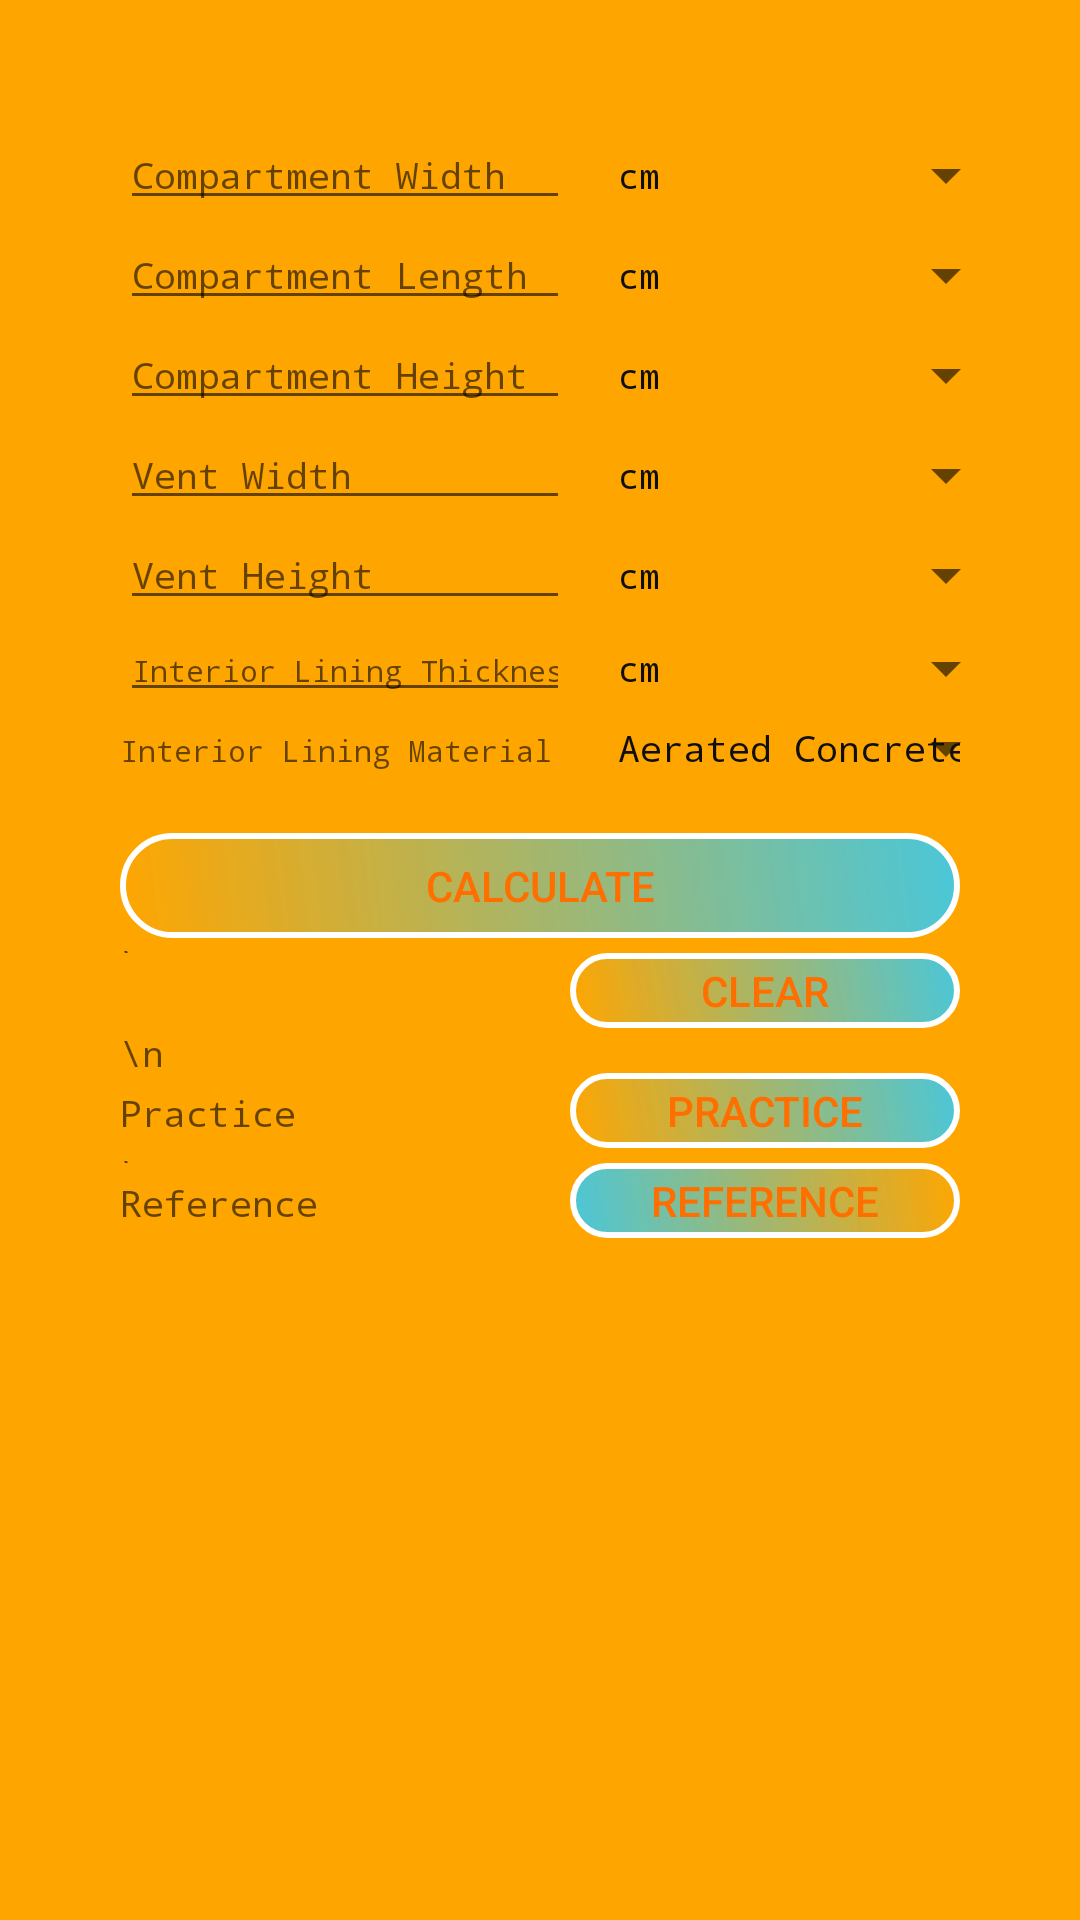

Write the Android layout XML for this screen, with the resource values it uses.
<!-- AndroidManifest.xml: application theme AppTheme -->
<!-- res/layout/activity_flashover.xml -->
<?xml version="1.0" encoding="utf-8"?>

<RelativeLayout xmlns:android="http://schemas.android.com/apk/res/android"
    xmlns:tools="http://schemas.android.com/tools"
    android:id="@+id/activity_flashover"
    android:layout_width="match_parent"
    android:layout_height="match_parent"
    android:padding="40dp"
    tools:context="com.teamlanka.firecalc.activities.FlashoverActivity">

    
    <ScrollView
        android:layout_width="match_parent"
        android:layout_height="wrap_content"
        android:layout_marginBottom="5dp">

        <TableLayout xmlns:android="http://schemas.android.com/apk/res/android"
            android:layout_width="match_parent"
            android:layout_height="match_parent"
            android:stretchColumns="1">

            <TableRow>

                <EditText
                    android:id="@+id/compartmentWidth"
                    android:layout_width="150dp"
                    android:layout_height="wrap_content"
                    android:hint="Compartment Width"
                    android:inputType="numberDecimal"

                    android:textColor="@color/colorPrimaryDark"
                    android:textAppearance="@style/textfont12" />

                <Spinner
                    android:id="@+id/spinnerCompartmentWidth"
                    android:layout_width="fill_parent"
                    android:layout_height="wrap_content"
                    android:drawSelectorOnTop="true"
                    android:entries="@array/lengths"
                    android:theme="@style/mySpinnerItemStyle" />
            </TableRow>

            <TableRow>

                <EditText
                    android:id="@+id/compartmentLength"
                    android:layout_width="150dp"
                    android:layout_height="wrap_content"
                    android:hint="Compartment Length"
                    android:inputType="numberDecimal"

                    android:textAppearance="@style/textfont12" />

                <Spinner
                    android:id="@+id/spinnerCompartmentLength"
                    android:layout_width="fill_parent"
                    android:layout_height="wrap_content"
                    android:drawSelectorOnTop="true"
                    android:entries="@array/lengths"
                    android:theme="@style/mySpinnerItemStyle" />
            </TableRow>

            <TableRow>

                <EditText
                    android:id="@+id/compartmentHeight"
                    android:layout_width="150dp"
                    android:layout_height="wrap_content"
                    android:hint="Compartment Height"
                    android:inputType="numberDecimal"

                    android:textAppearance="@style/textfont12"/>

                <Spinner
                    android:id="@+id/spinnerCompartmentHeight"
                    android:layout_width="fill_parent"
                    android:layout_height="wrap_content"
                    android:drawSelectorOnTop="true"
                    android:entries="@array/lengths"
                    android:theme="@style/mySpinnerItemStyle" />
            </TableRow>

            <TableRow>

                <EditText
                    android:id="@+id/ventWidth"
                    android:layout_width="150dp"
                    android:layout_height="wrap_content"
                    android:hint="Vent Width"
                    android:inputType="numberDecimal"

                    android:textAppearance="@style/textfont12"/>

                <Spinner
                    android:id="@+id/spinnerventWidth"
                    android:layout_width="fill_parent"
                    android:layout_height="wrap_content"
                    android:drawSelectorOnTop="true"
                    android:entries="@array/lengths"
                    android:theme="@style/mySpinnerItemStyle" />
            </TableRow>

            <TableRow>

                <EditText
                    android:id="@+id/ventHeight"
                    android:layout_width="150dp"
                    android:layout_height="wrap_content"
                    android:hint="Vent Height"
                    android:inputType="numberDecimal"

                    android:textAppearance="@style/textfont12"/>

                <Spinner
                    android:id="@+id/spinnerventHeight"
                    android:layout_width="fill_parent"
                    android:layout_height="wrap_content"
                    android:drawSelectorOnTop="true"
                    android:entries="@array/lengths"
                    android:textAppearance="@style/textfont12"
                    android:theme="@style/mySpinnerItemStyle" />
            </TableRow>

            <TableRow>

                <EditText
                    android:id="@+id/interiorThickness"
                    android:layout_width="150dp"
                    android:layout_height="wrap_content"
                    android:hint="Interior Lining Thickness"
                    android:inputType="numberDecimal"
                    android:textAppearance="@style/textfont10"
                   />

                <Spinner
                    android:id="@+id/spinnerinteriorThickness"
                    android:layout_width="fill_parent"
                    android:layout_height="wrap_content"
                    android:drawSelectorOnTop="true"
                    android:entries="@array/lengths"
                    android:theme="@style/mySpinnerItemStyle" />
            </TableRow>

            <TableRow>

                <TextView
                    android:id="@+id/interiorLiningMaterial"
                    android:layout_width="150dp"
                    android:layout_height="wrap_content"
                    android:hint="Interior Lining Material"
                    android:textAppearance="@style/textfont10"/>

                <Spinner
                    android:id="@+id/spinnerinteriorMaterial"
                    android:layout_width="fill_parent"
                    android:layout_height="wrap_content"
                    android:drawSelectorOnTop="true"
                    android:entries="@array/interiorLiningMaterial"
                    android:textAppearance="@style/textfont10"
                    android:theme="@style/mySpinnerItemStyle" />
            </TableRow>

            <TableRow>

                <TextView
                    android:layout_width="150dp"
                    android:layout_height="wrap_content"
                    android:inputType="numberDecimal"
                    android:textAppearance="@style/textfont12"/>
            </TableRow>

            <TableRow>

                <Button
                    android:id="@+id/callFlashover"
                    android:layout_weight="1"
                    android:textColor="@color/material_amber_900"
                    android:background="@drawable/mainbuttonshape"
                    android:text="Calculate"
                    android:layout_height="35dp"
                    android:layout_width="50dp" />


            </TableRow>

            <TableRow>
                <TextView
                    android:layout_width="150dp"
                    android:layout_height="5dp"
                    android:hint="\n"
                    android:textAppearance="@style/textfont12"/>



            </TableRow>
            <TableRow>
                <TextView
                    android:layout_width="150dp"
                    android:layout_height="wrap_content"
                    android:hint=""
                    android:textAppearance="@style/textfont12"/>
                <Button
                    android:id="@+id/buttonClear"
                    android:layout_weight="3"
                    android:layout_height="25dp"
                    android:textColor="@color/material_amber_900"
                    android:background="@drawable/mainbuttonshape"
                    android:text="Clear"
                    android:layout_width="50dp" />


            </TableRow>
            <TableRow>
                <TextView
                    android:layout_width="150dp"
                    android:layout_height="15dp"
                    android:hint="\n"
                    android:textAppearance="@style/textfont12"/>



            </TableRow>
            <TableRow>
                <TextView
                    android:layout_width="150dp"
                    android:layout_height="wrap_content"
                    android:hint="Practice"
                    android:textAppearance="@style/textfont12"/>
                <Button
                    android:id="@+id/buttonPatrice"
                    android:layout_weight="3"
                    android:layout_height="25dp"
                    android:textColor="@color/material_amber_900"
                    android:background="@drawable/mainbuttonshape"
                    android:text="Practice"
                    android:layout_width="50dp" />


            </TableRow>
            <TableRow>
                <TextView
                    android:layout_width="150dp"
                    android:layout_height="5dp"
                    android:hint="\n"
                    android:textAppearance="@style/textfont12"/>



            </TableRow>
            <TableRow>
                <TextView
                    android:layout_width="150dp"
                    android:layout_height="wrap_content"
                    android:hint="Reference"
                    android:textAppearance="@style/textfont12"/>
                <Button
                    android:id="@+id/buttonReference"
                    android:layout_weight="3"
                    android:layout_height="25dp"
                    android:textColor="@color/material_amber_900"
                    android:background="@drawable/subbuttonshape"
                    android:text="Reference"
                    android:layout_width="50dp" />


            </TableRow>
            <TableRow>
                <TextView
                    android:layout_width="150dp"
                    android:layout_height="wrap_content"
                    android:hint=""
                    android:textAppearance="@style/textfont12"/>


            </TableRow>

        </TableLayout>

    </ScrollView>
</RelativeLayout>
<!-- resources referenced by this layout -->
<resources>
  <string-array name="interiorLiningMaterial">
          <item>Aerated Concrete</item>
          <item>Alumina Silicate Block</item>
          <item>Aluminum (pure)</item>
          <item> Brick</item>
          <item> Brick/Concrete Block</item>
          <item> Calcium Silicate Board</item>
          <item>  Chipboard</item>
          <item>  Concrete</item>
          <item>  Expended Polystyrene</item>
          <item> Fiber Insulation Board</item>
          <item>Glass Fiber Insulation</item>
          <item>Glass Plate</item>
          <item>Gypsum Board</item>
          <item> Plasterboard</item>
          <item>Plywood</item>
          <item>Steel (0.5% Carbon)</item>
      </string-array>
  <string-array name="lengths">
          <item>cm</item>
          <item>feet</item>
          <item>inches</item>
          <item>meters</item>
          <item>mm</item>
      </string-array>
  <color name="colorPrimaryDark">#0f0f10</color>
  <color name="material_amber_900">#ff6f00</color>
  <!-- drawable mainbuttonshape (drawable) -->
  <?xml version="1.0" encoding="utf-8"?>
  
  <shape xmlns:android="http://schemas.android.com/apk/res/android" >
      <stroke android:width="2dp"
          android:color="#FFFFFF"/>
      <gradient
          android:angle="225"
          android:startColor="#DD2ECCFA"
          android:endColor="#FFA500"/>
      <corners
          android:bottomLeftRadius="20dp"
          android:bottomRightRadius="20dp"
          android:topLeftRadius="20dp"
          android:topRightRadius="20dp" />
  </shape>
  <!-- drawable subbuttonshape (drawable) -->
  <?xml version="1.0" encoding="utf-8"?>
  
  <shape xmlns:android="http://schemas.android.com/apk/res/android" >
      <stroke android:width="2dp"
          android:color="#FFFFFF"/>
      <gradient
          android:angle="225"
          android:startColor="#FFA500"
          android:endColor="#DD2ECCFA"/>
      <corners
          android:bottomLeftRadius="20dp"
          android:bottomRightRadius="20dp"
          android:topLeftRadius="20dp"
          android:topRightRadius="20dp" />
  </shape>
  <style name="mySpinnerItemStyle" parent="@android:style/Widget.Holo.DropDownItem.Spinner">
          <item name="android:textColor">@color/textColorPrimary</item>
          <item name="android:typeface">monospace</item>
          <item name="android:textSize">12dp</item>
      </style>
  <style name="textfont10" parent="@android:style/TextAppearance.Medium">
          <item name="android:textColor">@color/textColorPrimary</item>
          <item name="android:typeface">monospace</item>
          <item name="android:textSize">10dp</item>
      </style>
  <style name="textfont12" parent="@android:style/TextAppearance.Medium">
          <item name="android:textColor">@color/textColorPrimary</item>
          <item name="android:typeface">monospace</item>
          <item name="android:textSize">12dp</item>
      </style>
  <style name="AppTheme" parent="Theme.AppCompat.Light.DarkActionBar">
          
  
          <item name="colorPrimary">@color/material_teal_500</item>
          <item name="colorPrimaryDark">@color/colorPrimaryDark</item>
          <item name="colorAccent">@color/colorAccent</item>
          <item name="android:textColorPrimary">@color/textColorPrimary</item>
          <item name="android:windowBackground">@color/windowBackground</item>
  
      </style>
  <color name="textColorPrimary">#0f0f10</color>
  <color name="material_teal_500">#ff009688</color>
  <color name="colorAccent">#e12263</color>
  <color name="windowBackground">#FFA500</color>
</resources>
